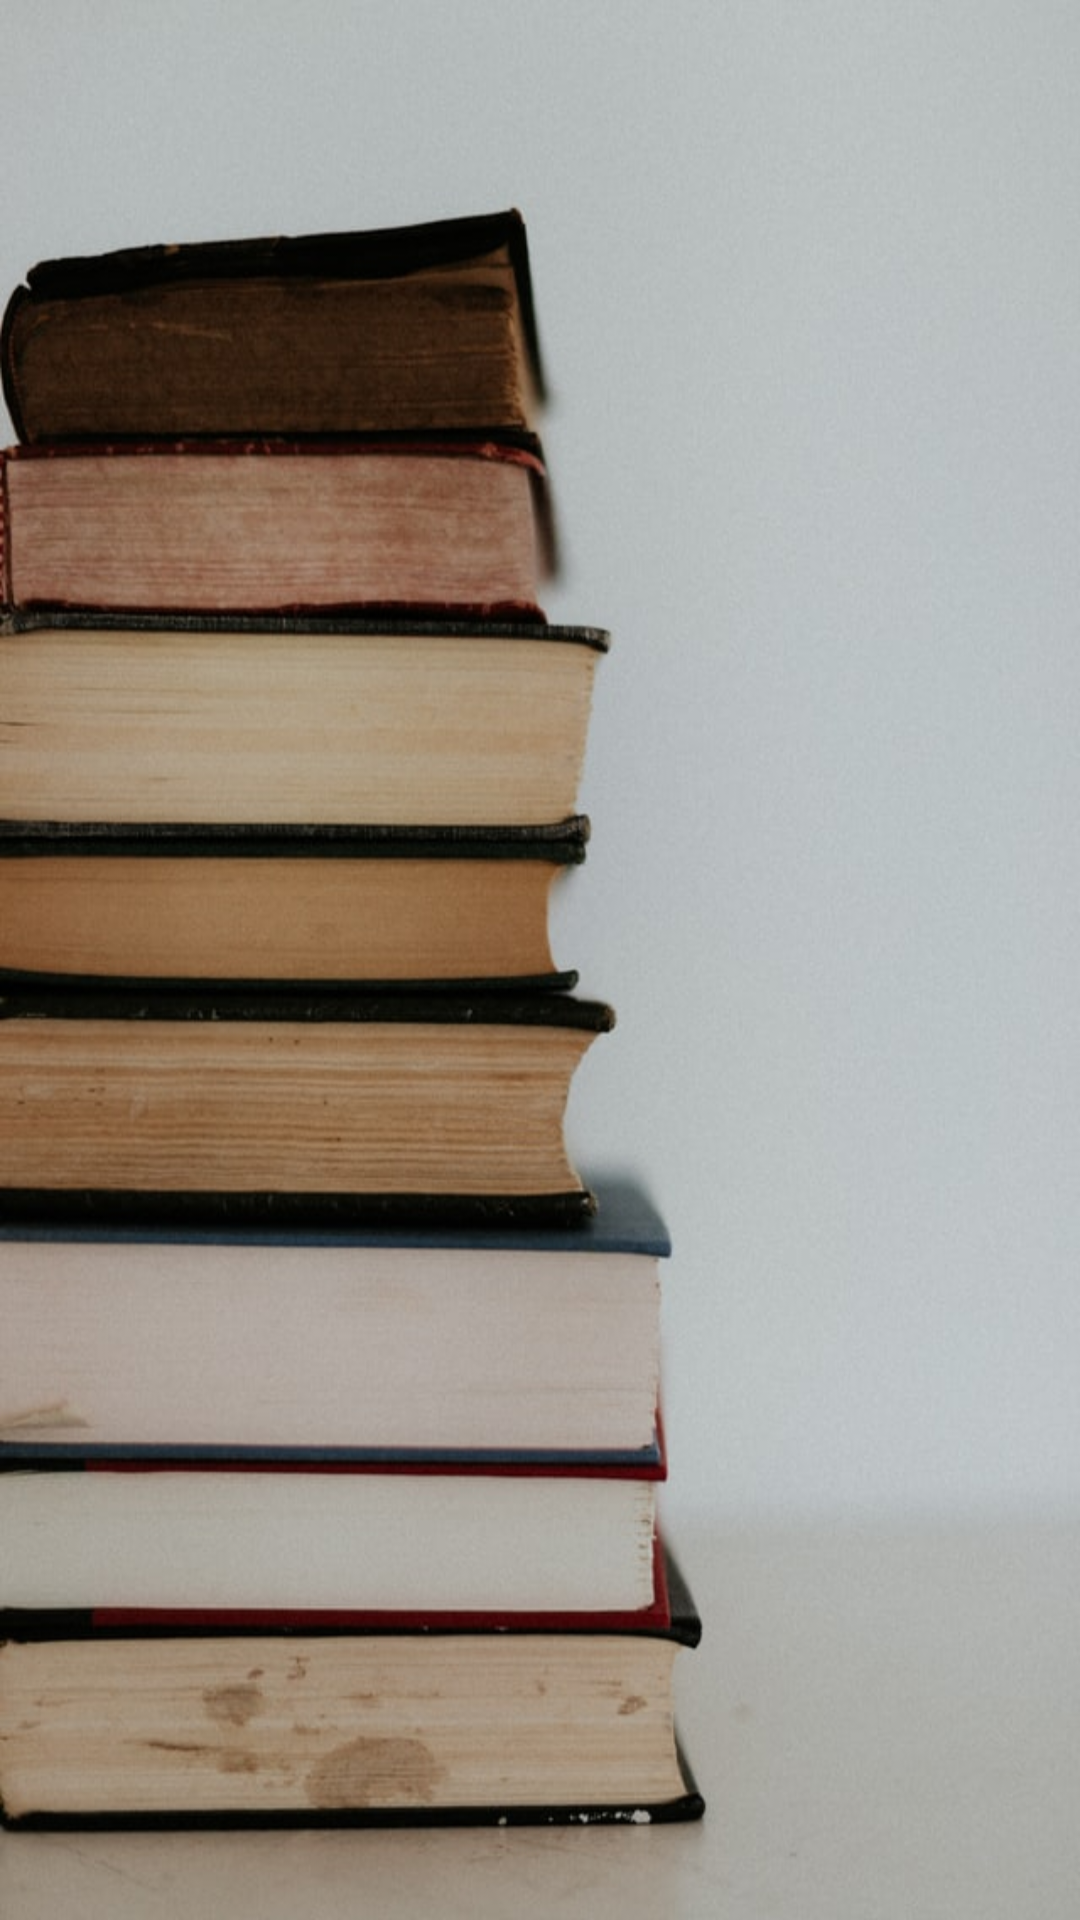

This screen was rendered from an Android layout file. Write that file and the resources it references.
<!-- AndroidManifest.xml: fallback theme Theme.MaterialComponents.DayNight.NoActionBar -->
<!-- res/layout/fragment_book_requests.xml -->
<?xml version="1.0" encoding="utf-8"?>
<LinearLayout xmlns:android="http://schemas.android.com/apk/res/android"
    xmlns:tools="http://schemas.android.com/tools"
    android:layout_width="match_parent"
    android:layout_height="match_parent"
    android:background="@mipmap/img_rented_books"
    android:padding="8dp">

    <androidx.recyclerview.widget.RecyclerView
        android:id="@+id/rv_bookrequest"
        android:layout_width="match_parent"
        android:layout_height="wrap_content" />
</LinearLayout>
<!-- resources referenced by this layout -->
<resources>
  <!-- mipmap img_rented_books: jpg bitmap (mipmap-hdpi, 68950 bytes) -->
</resources>
